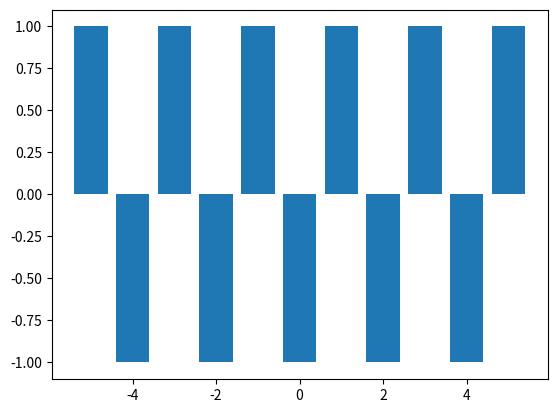

Write Python code to recreate this figure.
# Math functions
# first need to type pipenv install matplotlib
# then type pipenv shellre
import matplotlib.pyplot as plot

f_output = []

def f(x):
    if (x % 2) == 1:
        return 1
    else:
        return -1

xs = list(range(-5,6))
ys = []

for x in xs:
    ys.append(f(x))

plot.bar(xs,ys)
plot.show()